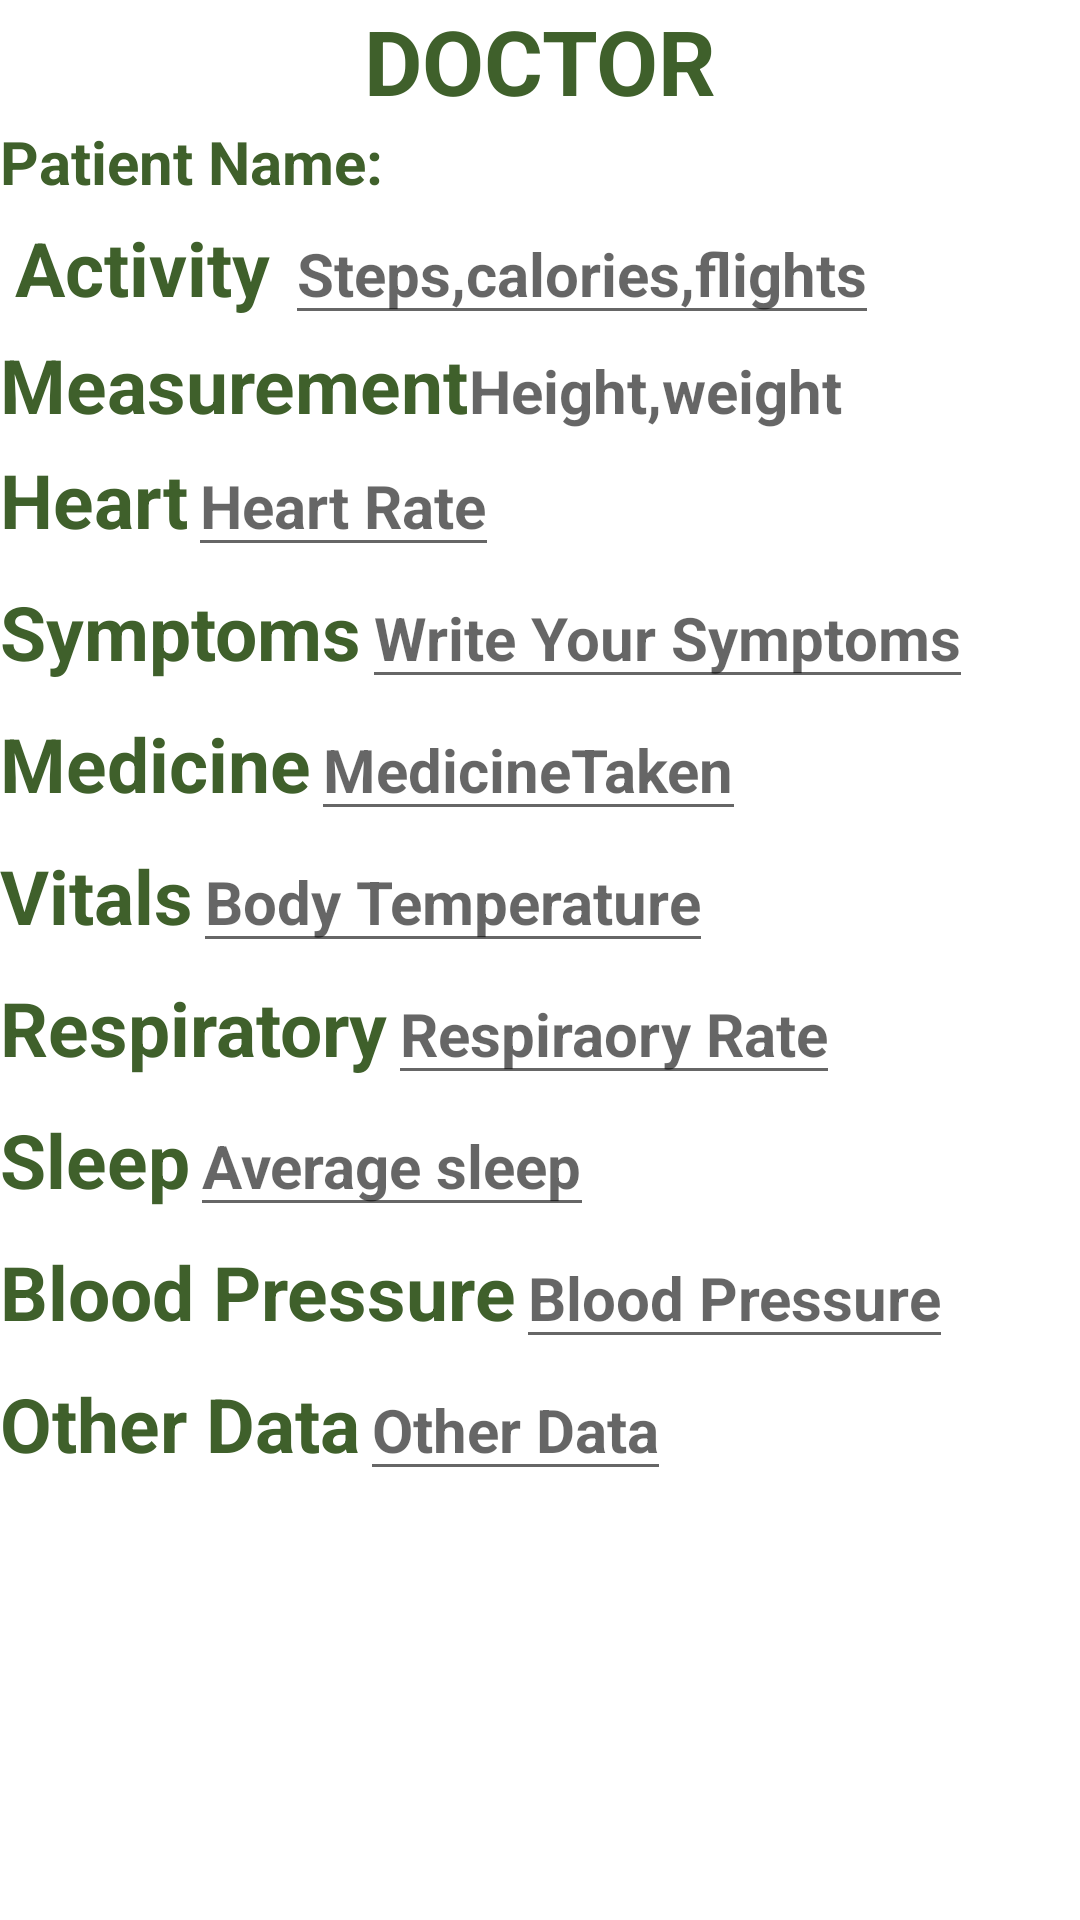

Android layout source for this screen:
<!-- AndroidManifest.xml: application theme Theme.HealthwiseApp -->
<!-- res/layout/doctor.xml -->
<?xml version="1.0" encoding="utf-8"?>
<LinearLayout xmlns:android="http://schemas.android.com/apk/res/android"
    android:orientation="vertical" android:layout_width="match_parent"
    android:layout_height="match_parent"
    android:id="@+id/doctorPage">
    <TextView
        android:layout_width="match_parent"
        android:layout_height="wrap_content"
        android:text="@string/Doctor"
        android:textColor="@color/LightGreen"
        android:textAlignment="center"
        android:textStyle="bold"
        android:textSize="30dp"/>
    <TextView
        android:layout_width="wrap_content"
        android:layout_height="wrap_content"
        android:text="@string/Name"
        android:textColor="@color/LightGreen"
        android:textStyle="bold"
        android:textSize="20dp"/>
    <LinearLayout
        android:layout_width="match_parent"
        android:layout_height="wrap_content"
        android:orientation="vertical">
        <LinearLayout
            android:layout_width="match_parent"
            android:layout_height="wrap_content"
            android:orientation="horizontal">
            <TextView
                android:textSize="25dp"
                android:layout_width="wrap_content"
                android:layout_height="wrap_content"
                android:text="@string/Activity"
                android:padding="5dp"
                android:textStyle="bold"
                android:textColor="@color/LightGreen"/>
            <EditText
                android:layout_width="wrap_content"
                android:layout_height="wrap_content"
                android:hint="@string/steps"
                android:textSize="20dp"
                android:inputType="text"
                android:textStyle="bold"
                android:textColor="@color/LightGreen"/>
        </LinearLayout>
        <LinearLayout
            android:layout_width="match_parent"
            android:layout_height="wrap_content"
            android:orientation="horizontal">
            <TextView
                android:textSize="25dp"
                android:layout_width="wrap_content"
                android:layout_height="wrap_content"
                android:text="@string/Measurement"
                android:textStyle="bold"
                android:textColor="@color/LightGreen"/>
            <TextView
                android:layout_width="wrap_content"
                android:layout_height="wrap_content"
                android:textSize="20dp"
                android:inputType="text"
                android:textStyle="bold"
                android:hint="@string/Height"/>
        </LinearLayout>
        <LinearLayout
            android:layout_width="match_parent"
            android:layout_height="wrap_content"
            android:orientation="horizontal">
            <TextView
                android:textSize="25dp"
                android:layout_width="wrap_content"
                android:layout_height="wrap_content"
                android:text="@string/Heart"
                android:textStyle="bold"
                android:textColor="@color/LightGreen"/>

            <EditText
                android:layout_width="wrap_content"
                android:layout_height="wrap_content"
                android:textSize="20dp"
                android:hint="@string/HeartRate"
                android:inputType="text"
                android:textStyle="bold"
                android:textColor="@color/LightGreen"/>
        </LinearLayout>
        <LinearLayout
            android:layout_width="match_parent"
            android:layout_height="wrap_content"
            android:orientation="horizontal">
            <TextView
                android:textSize="25dp"
                android:layout_width="wrap_content"
                android:layout_height="wrap_content"
                android:text="@string/symptoms"
                android:textStyle="bold"
                android:textColor="@color/LightGreen"/>
            <EditText
                android:layout_width="wrap_content"
                android:layout_height="wrap_content"
                android:textSize="20dp"
                android:hint="@string/WriteSymptoms"
                android:inputType="text"
                android:textStyle="bold"
                android:textColor="@color/LightGreen"/>
        </LinearLayout>
        <LinearLayout
            android:layout_width="wrap_content"
            android:layout_height="wrap_content"
            android:orientation="horizontal">
            <TextView
                android:textSize="25dp"
                android:layout_width="wrap_content"
                android:layout_height="wrap_content"
                android:text="@string/medicine"
                android:textStyle="bold"
                android:textColor="@color/LightGreen"/>
            <EditText
                android:layout_width="wrap_content"
                android:layout_height="wrap_content"
                android:textSize="20dp"
                android:hint="@string/MedicineTaken"
                android:inputType="text"
                android:textStyle="bold"
                android:textColor="@color/LightGreen"/>

        </LinearLayout>
        <LinearLayout
            android:layout_width="wrap_content"
            android:layout_height="wrap_content"
            android:orientation="horizontal">
            <TextView
                android:textSize="25dp"
                android:layout_width="wrap_content"
                android:layout_height="wrap_content"
                android:text="@string/Vitals"
                android:textStyle="bold"
                android:textColor="@color/LightGreen"/>
            <EditText
                android:layout_width="wrap_content"
                android:layout_height="wrap_content"
                android:textSize="20dp"
                android:hint="@string/BodyTemperature"
                android:inputType="text"
                android:textStyle="bold"
                android:textColor="@color/LightGreen"/>
        </LinearLayout>
        <LinearLayout
            android:layout_width="wrap_content"
            android:layout_height="wrap_content"
            android:orientation="horizontal">
            <TextView
                android:textSize="25dp"
                android:layout_width="wrap_content"
                android:layout_height="wrap_content"
                android:text="@string/Respiratory"
                android:textStyle="bold"
                android:textColor="@color/LightGreen"/>
            <EditText
                android:layout_width="wrap_content"
                android:layout_height="wrap_content"
                android:textSize="20dp"
                android:hint="@string/RespiratoryRate"
                android:inputType="text"
                android:textStyle="bold"
                android:textColor="@color/LightGreen"/>
        </LinearLayout>
        <LinearLayout
            android:layout_width="wrap_content"
            android:layout_height="wrap_content"
            android:orientation="horizontal">
            <TextView
                android:textSize="25dp"
                android:layout_width="wrap_content"
                android:layout_height="wrap_content"
                android:text="@string/SLEEP"
                android:textStyle="bold"
                android:textColor="@color/LightGreen"/>
            <EditText
                android:layout_width="wrap_content"
                android:layout_height="wrap_content"
                android:textSize="20dp"
                android:hint="@string/AverageSleep"
                android:inputType="text"
                android:textStyle="bold"
                android:textColor="@color/LightGreen"/>
        </LinearLayout>
        <LinearLayout
            android:layout_width="wrap_content"
            android:layout_height="wrap_content"
            android:orientation="horizontal">
            <TextView
                android:textSize="25dp"
                android:layout_width="wrap_content"
                android:layout_height="wrap_content"
                android:text="@string/BloodPressure"
                android:textStyle="bold"
                android:textColor="@color/LightGreen"/>
            <EditText
                android:layout_width="wrap_content"
                android:layout_height="wrap_content"
                android:textSize="20dp"
                android:hint="@string/BloodPressure"
                android:inputType="text"
                android:textStyle="bold"
                android:textColor="@color/LightGreen"/>
        </LinearLayout>
        <LinearLayout
            android:layout_width="wrap_content"
            android:layout_height="wrap_content"
            android:orientation="horizontal">
            <TextView
                android:textSize="25dp"
                android:layout_width="wrap_content"
                android:layout_height="wrap_content"
                android:text="@string/OtherData"
                android:textStyle="bold"
                android:textColor="@color/LightGreen"/>
            <EditText
                android:layout_width="wrap_content"
                android:layout_height="wrap_content"
                android:textSize="20dp"
                android:hint="@string/OtherData"
                android:inputType="text"
                android:textStyle="bold"
                android:textColor="@color/LightGreen"/>
        </LinearLayout>

    </LinearLayout>

</LinearLayout>
<!-- resources referenced by this layout -->
<resources>
  <color name="LightGreen">#3F602B</color>
  <string name="Activity">Activity</string>
  <string name="AverageSleep">Average sleep</string>
  <string name="BloodPressure">Blood Pressure</string>
  <string name="BodyTemperature">Body Temperature</string>
  <string name="Doctor">DOCTOR</string>
  <string name="Heart">Heart</string>
  <string name="HeartRate">Heart Rate</string>
  <string name="Height">Height,weight</string>
  <string name="Measurement">Measurement</string>
  <string name="MedicineTaken">MedicineTaken</string>
  <string name="Name">Patient Name:</string>
  <string name="OtherData">Other Data</string>
  <string name="Respiratory">Respiratory</string>
  <string name="RespiratoryRate">Respiraory Rate</string>
  <string name="SLEEP">Sleep</string>
  <string name="Vitals">Vitals</string>
  <string name="WriteSymptoms">Write Your Symptoms</string>
  <string name="medicine">Medicine</string>
  <string name="steps">Steps,calories,flights</string>
  <string name="symptoms">Symptoms</string>
  <style name="Theme.HealthwiseApp" parent="Theme.MaterialComponents.DayNight.DarkActionBar">
          
          <item name="colorPrimary">@color/purple_500</item>
          <item name="colorPrimaryVariant">@color/purple_700</item>
          <item name="colorOnPrimary">@color/white</item>
          
          <item name="colorSecondary">@color/teal_200</item>
          <item name="colorSecondaryVariant">@color/teal_700</item>
          <item name="colorOnSecondary">@color/black</item>
          
          <item name="android:statusBarColor" tools:targetApi="l">?attr/colorPrimaryVariant</item>
          
      </style>
  <color name="purple_500">#FF6200EE</color>
  <color name="purple_700">#FF3700B3</color>
  <color name="white">#FFFFFFFF</color>
  <color name="teal_200">#FF03DAC5</color>
  <color name="teal_700">#FF018786</color>
  <color name="black">#FF000000</color>
</resources>
